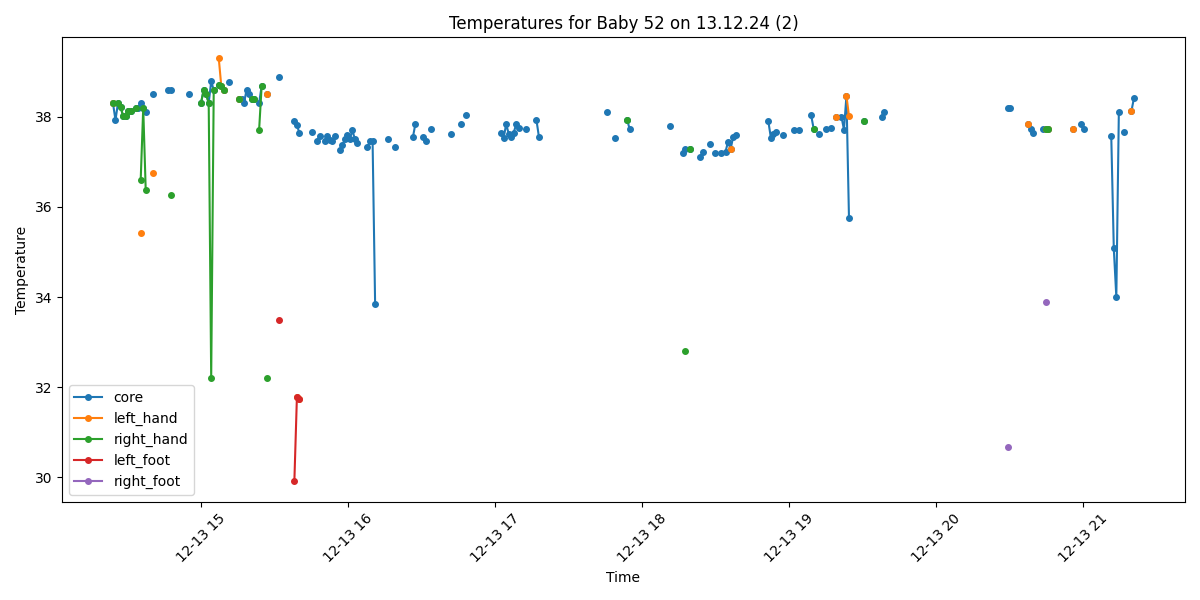

Source data for this figure (header and first rows):
Process, Image Path, core, left_hand, right_hand, left_foot, right_foot, limbs_avg, core_minus_limbs, diagnosis
False, /data/uabcvmsc/shared/newborn/52/13.12.2…, , , , , , , , 
False, /data/uabcvmsc/shared/newborn/52/13.12.2…, , , , , , , , 
True, /data/uabcvmsc/shared/newborn/52/13.12.2…, 38.31, 38.31, 38.31, , , 38.31, 0.0, Fever
True, /data/uabcvmsc/shared/newborn/52/13.12.2…, 37.93, , , , , , , Fever
True, /data/uabcvmsc/shared/newborn/52/13.12.2…, 38.31, , 38.31, , , 38.31, 0.0, Fever
True, /data/uabcvmsc/shared/newborn/52/13.12.2…, 38.23, , 38.23, , , 38.23, 0.0, Fever
True, /data/uabcvmsc/shared/newborn/52/13.12.2…, 38.03, , 38.03, , , 38.03, 0.0, Fever
True, /data/uabcvmsc/shared/newborn/52/13.12.2…, 38.03, , 38.03, , , 38.03, 0.0, Fever
True, /data/uabcvmsc/shared/newborn/52/13.12.2…, 38.13, , 38.13, , , 38.13, 0.0, Fever
True, /data/uabcvmsc/shared/newborn/52/13.12.2…, 38.13, , 38.13, , , 38.13, 0.0, Fever
False, /data/uabcvmsc/shared/newborn/52/13.12.2…, , , , , , , , 
True, /data/uabcvmsc/shared/newborn/52/13.12.2…, 38.21, , 38.21, , , 38.21, 0.0, Fever
True, /data/uabcvmsc/shared/newborn/52/13.12.2…, 38.21, , , , , , , Fever
True, /data/uabcvmsc/shared/newborn/52/13.12.2…, 38.31, 35.43, 36.6, , , 36.02, 2.29, Fever
True, /data/uabcvmsc/shared/newborn/52/13.12.2…, 38.2, , 38.2, , , 38.2, 0.0, Fever
True, /data/uabcvmsc/shared/newborn/52/13.12.2…, 38.12, , 36.38, , , 36.38, 1.74, Fever
False, /data/uabcvmsc/shared/newborn/52/13.12.2…, , , , , , , , 
False, /data/uabcvmsc/shared/newborn/52/13.12.2…, , , , , , , , 
True, /data/uabcvmsc/shared/newborn/52/13.12.2…, 38.5, 36.76, , , , 36.76, 1.74, Fever
False, /data/uabcvmsc/shared/newborn/52/13.12.2…, , , , , , , , 
False, /data/uabcvmsc/shared/newborn/52/13.12.2…, , , , , , , , 
False, /data/uabcvmsc/shared/newborn/52/13.12.2…, , , , , , , , 
False, /data/uabcvmsc/shared/newborn/52/13.12.2…, , , , , , , , 
False, /data/uabcvmsc/shared/newborn/52/13.12.2…, , , , , , , , 
True, /data/uabcvmsc/shared/newborn/52/13.12.2…, 38.6, , , , , , , Fever
True, /data/uabcvmsc/shared/newborn/52/13.12.2…, 38.6, , 36.26, , , 36.26, 2.34, Fever
False, /data/uabcvmsc/shared/newborn/52/13.12.2…, , , , , , , , 
False, /data/uabcvmsc/shared/newborn/52/13.12.2…, , , , , , , , 
False, /data/uabcvmsc/shared/newborn/52/13.12.2…, , , , , , , , 
False, /data/uabcvmsc/shared/newborn/52/13.12.2…, , , , , , , , 
False, /data/uabcvmsc/shared/newborn/52/13.12.2…, , , , , , , , 
False, /data/uabcvmsc/shared/newborn/52/13.12.2…, , , , , , , , 
True, /data/uabcvmsc/shared/newborn/52/13.12.2…, 38.5, , , , , , , Fever
False, /data/uabcvmsc/shared/newborn/52/13.12.2…, , , , , , , , 
False, /data/uabcvmsc/shared/newborn/52/13.12.2…, , , , , , , , 
False, /data/uabcvmsc/shared/newborn/52/13.12.2…, , , , , , , , 
False, /data/uabcvmsc/shared/newborn/52/13.12.2…, , , , , , , , 
True, /data/uabcvmsc/shared/newborn/52/13.12.2…, 38.32, , 38.32, , , 38.32, 0.0, Fever
True, /data/uabcvmsc/shared/newborn/52/13.12.2…, 38.6, , 38.6, , , 38.6, 0.0, Fever
True, /data/uabcvmsc/shared/newborn/52/13.12.2…, 38.5, , 38.5, , , 38.5, 0.0, Fever
True, /data/uabcvmsc/shared/newborn/52/13.12.2…, 38.31, , 38.31, , , 38.31, 0.0, Fever
True, /data/uabcvmsc/shared/newborn/52/13.12.2…, 38.79, , 32.21, , , 32.21, 6.58, Fever and Peripheral shutdown
True, /data/uabcvmsc/shared/newborn/52/13.12.2…, 38.6, , 38.6, , , 38.6, 0.0, Fever
False, /data/uabcvmsc/shared/newborn/52/13.12.2…, , , , , , , , 
True, /data/uabcvmsc/shared/newborn/52/13.12.2…, 38.7, 39.3, 38.7, , , 39.0, -0.3, Fever
True, /data/uabcvmsc/shared/newborn/52/13.12.2…, 38.68, 38.68, 38.68, , , 38.68, 0.0, Fever
True, /data/uabcvmsc/shared/newborn/52/13.12.2…, 38.6, 38.6, 38.6, , , 38.6, 0.0, Fever
False, /data/uabcvmsc/shared/newborn/52/13.12.2…, , , , , , , , 
True, /data/uabcvmsc/shared/newborn/52/13.12.2…, 38.78, , , , , , , Fever
False, /data/uabcvmsc/shared/newborn/52/13.12.2…, , , , , , , , 
False, /data/uabcvmsc/shared/newborn/52/13.12.2…, , , , , , , , 
False, /data/uabcvmsc/shared/newborn/52/13.12.2…, , , , , , , , 
True, /data/uabcvmsc/shared/newborn/52/13.12.2…, 38.39, 38.39, 38.39, , , 38.39, 0.0, Fever
True, /data/uabcvmsc/shared/newborn/52/13.12.2…, 38.4, , , , , , , Fever
True, /data/uabcvmsc/shared/newborn/52/13.12.2…, 38.3, , , , , , , Fever
True, /data/uabcvmsc/shared/newborn/52/13.12.2…, 38.6, , , , , , , Fever
True, /data/uabcvmsc/shared/newborn/52/13.12.2…, 38.5, , , , , , , Fever
True, /data/uabcvmsc/shared/newborn/52/13.12.2…, 38.4, , 38.4, , , 38.4, 0.0, Fever
True, /data/uabcvmsc/shared/newborn/52/13.12.2…, 38.4, , 38.4, , , 38.4, 0.0, Fever
False, /data/uabcvmsc/shared/newborn/52/13.12.2…, , , , , , , , 
... 440 more rows
